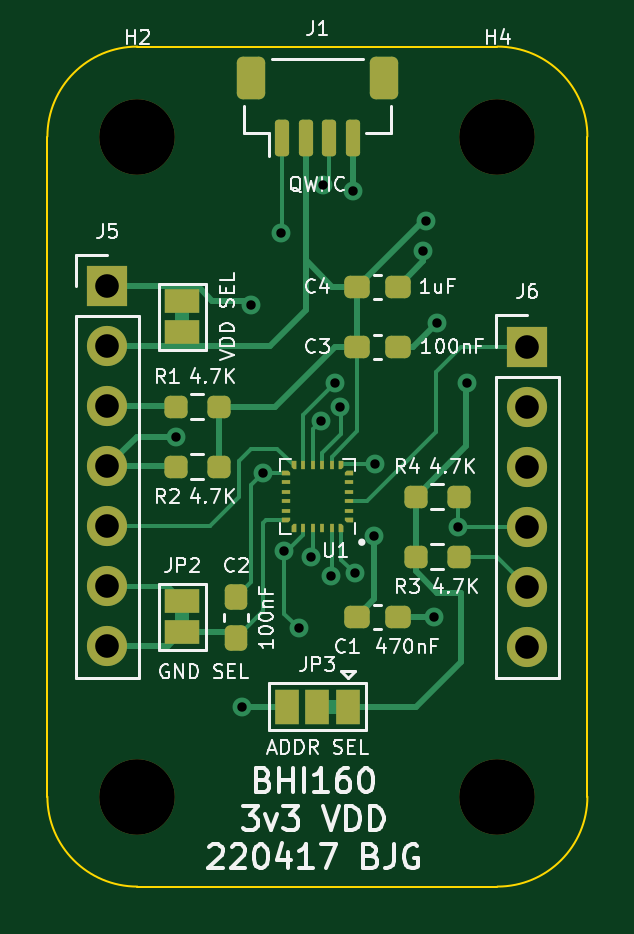
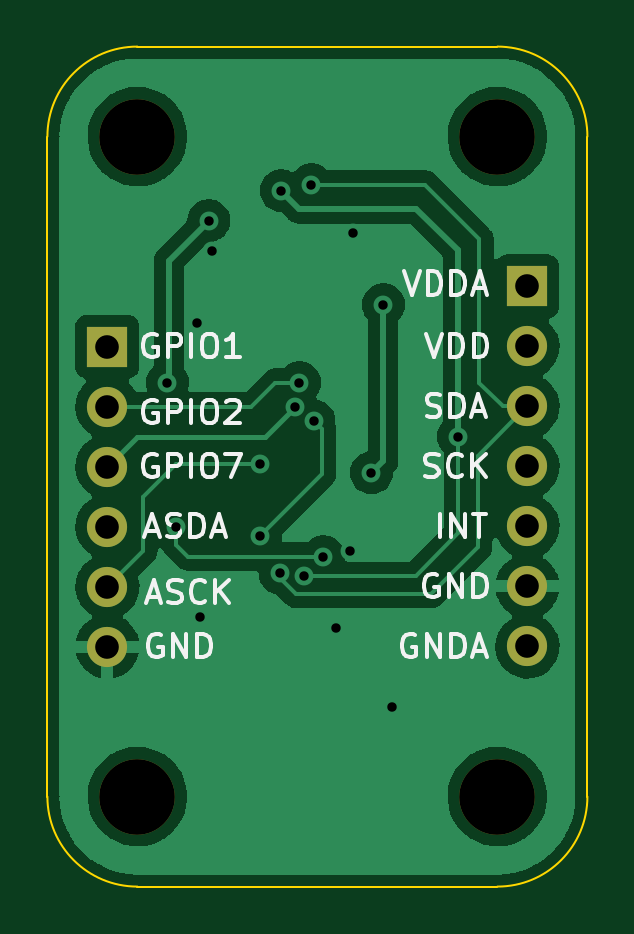
Circuit board: 8 layer files. Board 22.9 x 35.6 mm.
- bottom_copper: bhi160_breakout-B_Cu.gbl (55463 bytes)
- bottom_mask: bhi160_breakout-B_Mask.gbs (1167 bytes)
- bottom_silk: bhi160_breakout-B_Silkscreen.gbo (14328 bytes)
- outline: bhi160_breakout-Edge_Cuts.gm1 (1048 bytes)
- top_copper: bhi160_breakout-F_Cu.gtl (17173 bytes)
- top_mask: bhi160_breakout-F_Mask.gts (6535 bytes)
- top_silk: bhi160_breakout-F_Silkscreen.gto (33899 bytes)
- drill: bhi160_breakout.drl (1015 bytes)

=== bottom_copper: bhi160_breakout-B_Cu.gbl (55463 bytes, source omitted) ===
=== bottom_mask: bhi160_breakout-B_Mask.gbs ===
%TF.GenerationSoftware,KiCad,Pcbnew,(6.0.4)*%
%TF.CreationDate,2022-04-27T14:48:19-04:00*%
%TF.ProjectId,bhi160_breakout,62686931-3630-45f6-9272-65616b6f7574,rev?*%
%TF.SameCoordinates,Original*%
%TF.FileFunction,Soldermask,Bot*%
%TF.FilePolarity,Negative*%
%FSLAX46Y46*%
G04 Gerber Fmt 4.6, Leading zero omitted, Abs format (unit mm)*
G04 Created by KiCad (PCBNEW (6.0.4)) date 2022-04-27 14:48:19*
%MOMM*%
%LPD*%
G01*
G04 APERTURE LIST*
%ADD10O,1.700000X1.700000*%
%ADD11R,1.700000X1.700000*%
%ADD12C,3.200000*%
G04 APERTURE END LIST*
D10*
%TO.C,J6*%
X179070000Y-119380000D03*
X179070000Y-116840000D03*
X179070000Y-114300000D03*
X179070000Y-111760000D03*
X179070000Y-109220000D03*
D11*
X179070000Y-106680000D03*
%TD*%
D12*
%TO.C,H3*%
X177800000Y-125730000D03*
%TD*%
D10*
%TO.C,J5*%
X161290000Y-119375000D03*
X161290000Y-116835000D03*
X161290000Y-114295000D03*
X161290000Y-111755000D03*
X161290000Y-109215000D03*
X161290000Y-106675000D03*
D11*
X161290000Y-104135000D03*
%TD*%
D12*
%TO.C,H2*%
X162560000Y-97790000D03*
%TD*%
%TO.C,H4*%
X177800000Y-97790000D03*
%TD*%
%TO.C,H1*%
X162560000Y-125730000D03*
%TD*%
M02*

=== bottom_silk: bhi160_breakout-B_Silkscreen.gbo (14328 bytes, source omitted) ===
=== outline: bhi160_breakout-Edge_Cuts.gm1 ===
%TF.GenerationSoftware,KiCad,Pcbnew,(6.0.4)*%
%TF.CreationDate,2022-04-27T14:48:19-04:00*%
%TF.ProjectId,bhi160_breakout,62686931-3630-45f6-9272-65616b6f7574,rev?*%
%TF.SameCoordinates,Original*%
%TF.FileFunction,Profile,NP*%
%FSLAX46Y46*%
G04 Gerber Fmt 4.6, Leading zero omitted, Abs format (unit mm)*
G04 Created by KiCad (PCBNEW (6.0.4)) date 2022-04-27 14:48:19*
%MOMM*%
%LPD*%
G01*
G04 APERTURE LIST*
%TA.AperFunction,Profile*%
%ADD10C,0.100000*%
%TD*%
G04 APERTURE END LIST*
D10*
X158750000Y-125730000D02*
X158750000Y-97790000D01*
X177800000Y-129540000D02*
X162560000Y-129540000D01*
X181610000Y-97790000D02*
X181610000Y-125730000D01*
X162560000Y-93980000D02*
X177800000Y-93980000D01*
X158750000Y-125730000D02*
G75*
G03*
X162560000Y-129540000I3810000J0D01*
G01*
X177800000Y-129540000D02*
G75*
G03*
X181610000Y-125730000I0J3810000D01*
G01*
X181610000Y-97790000D02*
G75*
G03*
X177800000Y-93980000I-3810000J0D01*
G01*
X162560000Y-93980000D02*
G75*
G03*
X158750000Y-97790000I0J-3810000D01*
G01*
M02*

=== top_copper: bhi160_breakout-F_Cu.gtl (17173 bytes, source omitted) ===
=== top_mask: bhi160_breakout-F_Mask.gts (6535 bytes, source withheld) ===
=== top_silk: bhi160_breakout-F_Silkscreen.gto (33899 bytes, source omitted) ===
=== drill: bhi160_breakout.drl ===
M48
; DRILL file {KiCad (6.0.4)} date Wed Apr 27 14:48:27 2022
; FORMAT={-:-/ absolute / inch / decimal}
; #@! TF.CreationDate,2022-04-27T14:48:27-04:00
; #@! TF.GenerationSoftware,Kicad,Pcbnew,(6.0.4)
; #@! TF.FileFunction,MixedPlating,1,2
FMAT,2
INCH
; #@! TA.AperFunction,Plated,PTH,ViaDrill
T1C0.0157
; #@! TA.AperFunction,Plated,PTH,ComponentDrill
T2C0.0394
; #@! TA.AperFunction,NonPlated,NPTH,ComponentDrill
T3C0.1260
%
G90
G05
T1
X6.465Y-4.35
X6.575Y-4.8
X6.59Y-4.13
X6.61Y-4.41
X6.64Y-4.01
X6.645Y-4.54
X6.6693Y-4.6693
X6.69Y-4.55
X6.706Y-4.324
X6.71Y-3.93
X6.722Y-4.582
X6.73Y-4.26
X6.738Y-4.3
X6.76Y-3.94
X6.762Y-4.578
X6.795Y-4.515
X6.796Y-4.396
X6.876Y-4.04
X6.881Y-3.99
X6.895Y-4.65
X6.9Y-4.16
X6.935Y-4.5
X6.95Y-4.26
T2
X6.35Y-4.0998
X6.35Y-4.1998
X6.35Y-4.2998
X6.35Y-4.3998
X6.35Y-4.4998
X6.35Y-4.5998
X6.35Y-4.6998
X7.05Y-4.2
X7.05Y-4.3
X7.05Y-4.4
X7.05Y-4.5
X7.05Y-4.6
X7.05Y-4.7
T3
X6.4Y-3.85
X6.4Y-4.95
X7.0Y-3.85
X7.0Y-4.95
T0
M30

